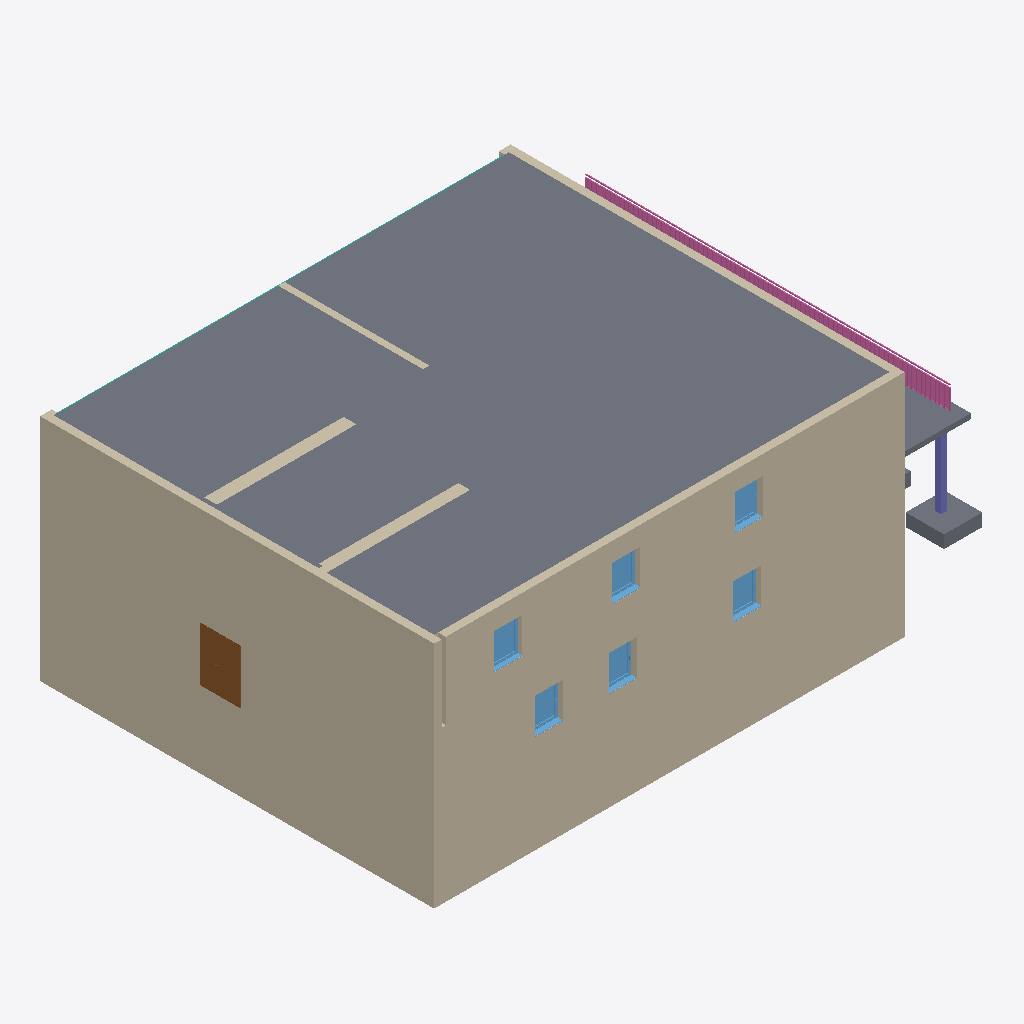
Isometric view of an IFC building model (IFC-SPF (STEP), schema IFC4, length unit metre), seen from the south-west, elements coloured by IFC class: 10 walls (beige), 6 windows (light blue), 4 slabs (grey), 1 railing (pink), 1 door (brown), 1 column (violet), 1 curtain wall (teal).
Extent 21.4 m × 15.8 m × 9.3 m (x, y, z). Storeys (1): Ebene 3 at 9.00 m. Elements (61): 19 IfcWall, 13 IfcColumn, 10 IfcWindow, 9 IfcSlab, 6 IfcDoor, 1 IfcBeam, 1 IfcCurtainWall, 1 IfcRailing, 1 IfcStair.

HEADER;
FILE_DESCRIPTION(('ViewDefinition [ReferenceView_V1.2]','RevitIdentifiers [ContentGUID: f344bae4-ad6a-4871-9f7e-b57af6253970, VersionGUID: b93b7d16-86c3-4138-98af-6963012025f8, NumberOfSaves: 8]','CoordinateReference [CoordinateBase: Gemeinsam genutzte Koordinaten]','ExchangeRequirement [Architecture]'),'2;1');
FILE_NAME('v4-large-house.ifc','2026-04-04T15:02:02+01:00',(''),(''),'ODA SDAI 25.12','Autodesk Revit 26.0.4.409 (DEU) - IFC 26.0.4.409','');
FILE_SCHEMA(('IFC4'));
ENDSEC;
DATA;
#29=IFCPROJECT('3pHBhahMf8SPz_jNe9siQ0',#18,'2018_01',$,$,'','Projekt  Status',(#24),#9740);
#41=IFCSITE('3pHBhahMf8SPz_jNe9siQ2',#18,'Default',$,$,#40,$,$,.ELEMENT.,(48,8,15,359802),(11,34,47,783432),0.0,$,$);
#34=IFCBUILDING('3pHBhahMf8SPz_jNe9siQ1',#18,'',$,$,#32,$,'',.ELEMENT.,$,$,#33);
#38=IFCBUILDINGSTOREY('3SmDuzRIH55PD7KdOHEOo5',#18,'Ebene 3',$,'Ebene:Ebene OK FFB',#37,$,'Ebene 3',.ELEMENT.,8.999999999999998);
#3940=IFCSLAB('3SmDuzRIH55PD7KdOHEOyf',#18,'Geschossdecke:Trapezblech-Verbunddecke 200:2545287',$,'Geschossdecke:Trapezblech-Verbunddecke 200',#3927,#3939,'2545287',.FLOOR.);
#866=IFCWALL('11CbJHfcHCFgpkeT6pM8GS',#18,'Basiswand:Ziegel+WD hart 300+160:2526977',$,'Basiswand:Ziegel+WD hart 300+160',#792,#796,'2526977',.NOTDEFINED.);
#285=IFCWALL('11CbJHfcHCFgpkeT6pM8z4',#18,'Basiswand:Ziegel+WD hart 300+160:2524249',$,'Basiswand:Ziegel+WD hart 300+160',#252,#256,'2524249',.NOTDEFINED.);
#774=IFCWALL('11CbJHfcHCFgpkeT6pM8GT',#18,'Basiswand:Ziegel+WD hart 300+160:2526976',$,'Basiswand:Ziegel+WD hart 300+160',#717,#721,'2526976',.NOTDEFINED.);
#527=IFCWALL('11CbJHfcHCFgpkeT6pM8Ng',#18,'Basiswand:Ziegel+WD hart 300+160:2526967',$,'Basiswand:Ziegel+WD hart 300+160',#460,#464,'2526967',.NOTDEFINED.);
#210=IFCWALL('11CbJHfcHCFgpkeT6pM8Z8',#18,'Basiswand:Ziegel+WD hart 300+160:2524117',$,'Basiswand:Ziegel+WD hart 300+160',#170,#174,'2524117',.NOTDEFINED.);
#442=IFCWALL('11CbJHfcHCFgpkeT6pM8Nh',#18,'Basiswand:Ziegel+WD hart 300+160:2526966',$,'Basiswand:Ziegel+WD hart 300+160',#400,#404,'2526966',.NOTDEFINED.);
#9180=IFCRAILING('3SmDuzRIH55PD7KdOHEPEG',#18,'Geländer:Vertikale Stäbe mit Handlauf:2542142',$,'Geländer:Vertikale Stäbe mit Handlauf',#7147,#9179,'2542142',.NOTDEFINED.);
#937=IFCWALL('11CbJHfcHCFgpkeT6pM8GV',#18,'Basiswand:Ziegel+WD hart 300+160:2526978',$,'Basiswand:Ziegel+WD hart 300+160',#884,#888,'2526978',.NOTDEFINED.);
#3377=IFCDOOR('1JMJsqw9fB3xLRG_dN86Eh',#18,'TU DF 2 - Rahmenstock flächenbündig:ML - 1635 x 2135 - EI 30:2533255',$,'TU DF 2 - Rahmenstock flächenbündig:ML - 1635 x 2135 - EI 30',#9320,#3373,'2533255',2.314999999999996,1.6349999999999998,.DOOR.,$,$);
#3876=IFCSLAB('3SmDuzRIH55PD7KdOHEU25',#18,'Einzelfundament:STB 1500 x 1500 x 500:2537771',$,'Einzelfundament:STB 1500 x 1500 x 500',#3867,#3875,'2537771',.BASESLAB.);
#1118=IFCSLAB('1JMJsqw9fB3xLRG_dN84jp',#18,'Geschossdecke:STB 200:2527071',$,'Geschossdecke:STB 200',#1093,#1117,'2527071',.FLOOR.);
#5874=IFCWALL('2B4pWdMFH5I9pwEd9sxwyo',#18,'Basiswand:Ziegel 500:2551597',$,'Basiswand:Ziegel 500',#5862,#5866,'2551597',.NOTDEFINED.);
#3993=IFCWALL('3SmDuzRIH55PD7KdOHEOzI',#18,'Basiswand:Ziegel+WD hart 300+160:2545404',$,'Basiswand:Ziegel+WD hart 300+160',#3969,#3973,'2545404',.NOTDEFINED.);
#5814=IFCWALL('1TCqbfXAL1LPju55F4AGLr',#18,'Basiswand:GK 250:2550867',$,'Basiswand:GK 250',#5739,#5743,'2550867',.NOTDEFINED.);
#2124=IFCWINDOW('1JMJsqw9fB3xLRG_dN85Zl',#18,'FE 1 tlg - DrehKipp:1100 x 1400:2530499',$,'FE 1 tlg - DrehKipp:1100 x 1400',#9523,#2120,'2530499',2.2500000000000044,1.1000000000000014,.WINDOW.,.NOTDEFINED.,$);
#2741=IFCWINDOW('1JMJsqw9fB3xLRG_dN86L6',#18,'FE 1 tlg - DrehKipp:1100 x 1400:2531690',$,'FE 1 tlg - DrehKipp:1100 x 1400',#9407,#2737,'2531690',2.2500000000000044,1.1000000000000014,.WINDOW.,.NOTDEFINED.,$);
#2403=IFCWINDOW('1JMJsqw9fB3xLRG_dN85d6',#18,'FE 1 tlg - DrehKipp:1100 x 1400:2530794',$,'FE 1 tlg - DrehKipp:1100 x 1400',#9552,#2399,'2530794',2.2500000000000044,1.1000000000000014,.WINDOW.,.NOTDEFINED.,$);
#2699=IFCWINDOW('1JMJsqw9fB3xLRG_dN85jQ',#18,'FE 1 tlg - DrehKipp:1100 x 1400:2531190',$,'FE 1 tlg - DrehKipp:1100 x 1400',#9349,#2695,'2531190',2.2500000000000044,1.1000000000000014,.WINDOW.,.NOTDEFINED.,$);
#2678=IFCWINDOW('1JMJsqw9fB3xLRG_dN85fI',#18,'FE 1 tlg - DrehKipp:1100 x 1400:2530942',$,'FE 1 tlg - DrehKipp:1100 x 1400',#9581,#2674,'2530942',2.2500000000000044,1.1000000000000014,.WINDOW.,.NOTDEFINED.,$);
#2720=IFCWINDOW('1JMJsqw9fB3xLRG_dN86Jg',#18,'FE 1 tlg - DrehKipp:1100 x 1400:2531526',$,'FE 1 tlg - DrehKipp:1100 x 1400',#9378,#2716,'2531526',2.2500000000000044,1.1000000000000014,.WINDOW.,.NOTDEFINED.,$);
#3758=IFCCOLUMN('3SmDuzRIH55PD7KdOHEU_d',#18,'STB Stütze - rechteckig:STB 250 x 250:2536969',$,'STB Stütze - rechteckig:STB 250 x 250',#3757,#3754,'2536969',.COLUMN.);
#956=IFCCURTAINWALL('11CbJHfcHCFgpkeT6pM8GU',#18,'Fassade:Standard:2526979',$,'Fassade:Standard',#955,$,'2526979',.NOTDEFINED.);
#3846=IFCSLAB('3SmDuzRIH55PD7KdOHEU4O',#18,'Einzelfundament:STB 1500 x 1500 x 500:2537654',$,'Einzelfundament:STB 1500 x 1500 x 500',#3837,#3845,'2537654',.BASESLAB.);
ENDSEC;
